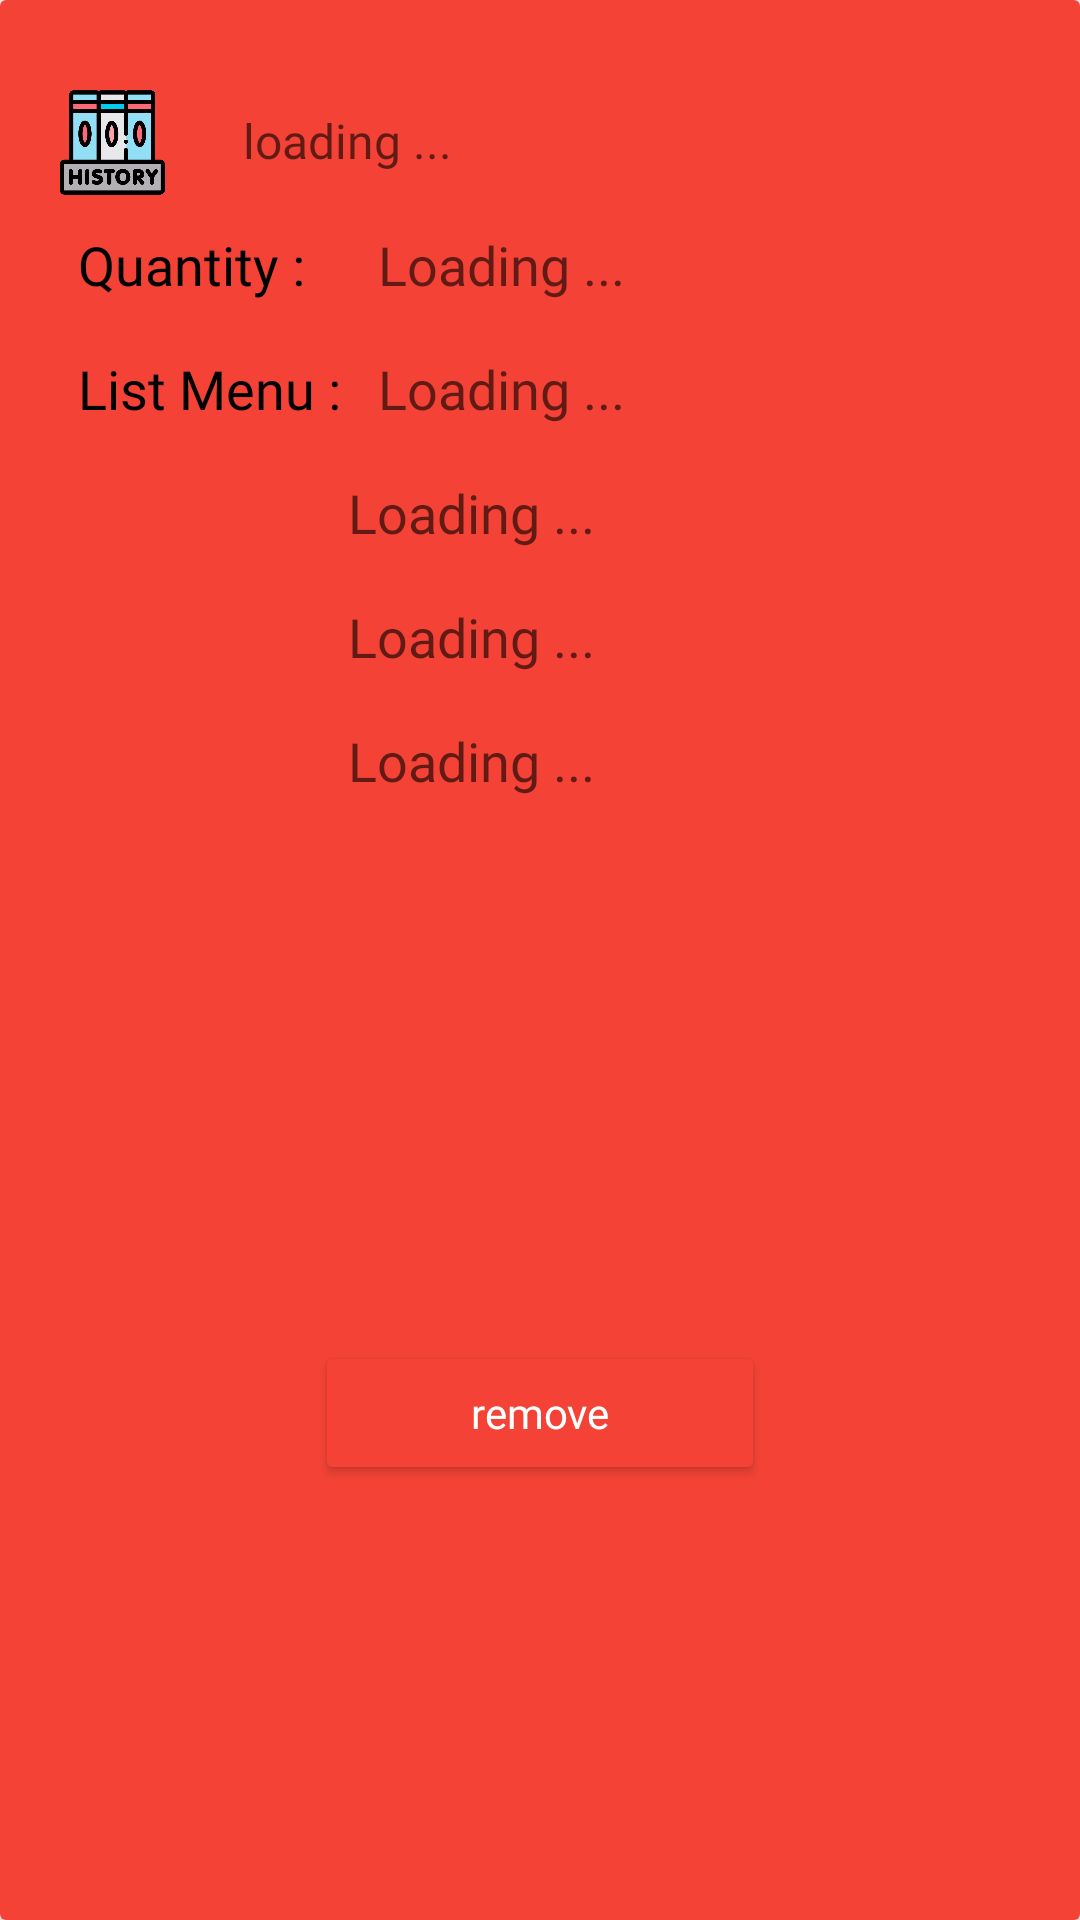

Layout XML and referenced resources for this Android screen:
<!-- AndroidManifest.xml: application theme Theme.CateringBooking -->
<!-- res/layout/list_menu.xml -->
<?xml version="1.0" encoding="utf-8"?>

<androidx.cardview.widget.CardView xmlns:android="http://schemas.android.com/apk/res/android"
                                   xmlns:app="http://schemas.android.com/apk/res-auto"
    android:layout_width="match_parent"
    android:layout_height="wrap_content"
    android:background="#F44336"
    android:id="@+id/cardView_menu">

    <LinearLayout
        android:layout_width="match_parent"
        android:layout_height="match_parent"
        android:background="#F44336"
        android:orientation="vertical">

        <LinearLayout
            android:layout_width="match_parent"
            android:layout_height="wrap_content"
            android:layout_margin="10dp"
            android:background="@drawable/bg_search"
            android:orientation="vertical"
            android:gravity="center_horizontal"
            android:elevation="50dp" >

            <RelativeLayout
                android:id="@+id/RL1"
                android:layout_width="match_parent"
                android:layout_height="wrap_content"
                android:layout_centerVertical="true"
                android:layout_marginLeft="10dp"
                android:layout_marginRight="10dp"
                android:layout_marginTop="20dp">

                <ImageView
                        android:id="@+id/imageViewHistory"
                        android:layout_width="35dp"
                        android:layout_height="35dp"
                        android:layout_alignParentTop="true"
                        app:srcCompat="@drawable/ic_history2" />

                <TextView
                    android:id="@+id/textViewPackage"
                    android:layout_width="match_parent"
                    android:layout_height="wrap_content"
                    android:fontFamily="@font/baloo_bhai"
                    android:padding="6dp"
                    android:hint="loading ..."
                    android:layout_marginLeft="20dp"
                    android:layout_toEndOf="@id/imageViewHistory"
                    android:textColor="@color/black"
                    android:textSize="16sp" />

                <TextView
                    android:id="@+id/textView_Quantity"
                    android:layout_width="match_parent"
                    android:layout_height="wrap_content"
                    android:layout_below="@+id/imageViewHistory"
                    android:fontFamily="@font/baloo_bhai"
                    android:layout_marginTop="5dp"
                    android:padding="6dp"
                    android:textSize="18sp"
                    android:text="Quantity :"
                    android:textColor="@color/black" />

                <TextView
                    android:id="@+id/textView1_Quantity"
                    android:layout_width="match_parent"
                    android:layout_height="wrap_content"
                    android:fontFamily="@font/baloo_bhai"
                    android:padding="6dp"
                    android:layout_marginTop="5dp"
                    android:hint="Loading ..."
                    android:layout_marginLeft="100dp"
                    android:layout_below="@id/imageViewHistory"
                    android:textColor="@color/black"
                    android:textSize="18sp" />

                <TextView
                    android:id="@+id/textView_listmenu"
                    android:layout_width="match_parent"
                    android:layout_height="wrap_content"
                    android:layout_below="@+id/textView_Quantity"
                    android:fontFamily="@font/baloo_bhai"
                    android:layout_marginTop="5dp"
                    android:padding="6dp"
                    android:textSize="18sp"
                    android:text="List Menu :"
                    android:textColor="@color/black" />

                <TextView
                    android:id="@+id/textView_menu1"
                    android:layout_width="match_parent"
                    android:layout_height="wrap_content"
                    android:fontFamily="@font/baloo_bhai"
                    android:padding="6dp"
                    android:layout_marginTop="5dp"
                    android:hint="Loading ..."
                    android:layout_marginLeft="100dp"
                    android:layout_below="@id/textView_Quantity"
                    android:textColor="@color/black"
                    android:textSize="18sp" />

                <TextView
                    android:id="@+id/textView_menu2"
                    android:layout_width="match_parent"
                    android:layout_height="wrap_content"
                    android:fontFamily="@font/baloo_bhai"
                    android:padding="6dp"
                    android:layout_marginTop="5dp"
                    android:hint="Loading ..."
                    android:layout_marginLeft="90dp"
                    android:layout_below="@id/textView_menu1"
                    android:textColor="@color/black"
                    android:textSize="18sp" />

                <TextView
                    android:id="@+id/textView_menu3"
                    android:layout_width="match_parent"
                    android:layout_height="wrap_content"
                    android:fontFamily="@font/baloo_bhai"
                    android:padding="6dp"
                    android:layout_marginTop="5dp"
                    android:hint="Loading ..."
                    android:layout_marginLeft="90dp"
                    android:layout_below="@id/textView_menu2"
                    android:textColor="@color/black"
                    android:textSize="18sp" />

                <TextView
                    android:id="@+id/textView_menu4"
                    android:layout_width="match_parent"
                    android:layout_height="wrap_content"
                    android:fontFamily="@font/baloo_bhai"
                    android:padding="6dp"
                    android:layout_marginTop="5dp"
                    android:hint="Loading ..."
                    android:layout_marginLeft="90dp"
                    android:layout_below="@id/textView_menu3"
                    android:textColor="@color/black"
                    android:textSize="18sp" />

                <TextView
                    android:id="@+id/textView_menu5"
                    android:layout_width="match_parent"
                    android:layout_height="wrap_content"
                    android:fontFamily="@font/baloo_bhai"
                    android:padding="6dp"
                    android:layout_marginTop="5dp"
                    android:layout_marginLeft="90dp"
                    android:layout_below="@id/textView_menu4"
                    android:textColor="@color/black"
                    android:textSize="18sp" />

                <TextView
                    android:id="@+id/textView_menu6"
                    android:layout_width="match_parent"
                    android:layout_height="wrap_content"
                    android:fontFamily="@font/baloo_bhai"
                    android:padding="6dp"
                    android:layout_marginTop="5dp"
                    android:layout_marginLeft="90dp"
                    android:layout_below="@id/textView_menu5"
                    android:textColor="@color/black"
                    android:textSize="18sp" />

                <TextView
                    android:id="@+id/textView_menu7"
                    android:layout_width="match_parent"
                    android:layout_height="wrap_content"
                    android:fontFamily="@font/baloo_bhai"
                    android:padding="6dp"
                    android:layout_marginTop="5dp"
                    android:layout_marginLeft="90dp"
                    android:layout_below="@id/textView_menu6"
                    android:textColor="@color/black"
                    android:textSize="18sp" />

                <TextView
                    android:id="@+id/textView_menu8"
                    android:layout_width="match_parent"
                    android:layout_height="wrap_content"
                    android:fontFamily="@font/baloo_bhai"
                    android:padding="6dp"
                    android:layout_marginTop="5dp"
                    android:layout_marginLeft="90dp"
                    android:layout_below="@id/textView_menu7"
                    android:textColor="@color/black"
                    android:textSize="18sp" />


            </RelativeLayout>


            <Button
                    android:layout_width="150dp"
                    android:layout_height="wrap_content"
                    android:layout_marginTop="10dp"
                    android:backgroundTint="#F44336"
                    android:fontFamily="@font/baloo_bhai"
                    android:text="remove"
                    android:textAllCaps="false"
                    android:textColor="#fff"
                    android:textSize="14sp" android:id="@+id/listmenu_btn_remove"/>
        </LinearLayout>
    </LinearLayout>



</androidx.cardview.widget.CardView>
<!-- resources referenced by this layout -->
<resources>
  <!-- drawable ic_history2: png bitmap (drawable, 24640 bytes) -->
  <style name="Theme.CateringBooking" parent="Theme.AppCompat.Light.DarkActionBar">
          
          <item name="colorPrimary">@color/purple_500</item>
          <item name="colorPrimaryDark">@color/purple_700</item>
          <item name="colorAccent">@color/teal_200</item>
          
      </style>
  <!-- not gathered from this repository: default colours our renderer supplied (Android Studio template values) -->
  <color name="purple_500">#FF6200EE</color>
  <color name="purple_700">#FF3700B3</color>
  <color name="teal_200">#FF03DAC5</color>
  <color name="black">#FF000000</color>
</resources>
